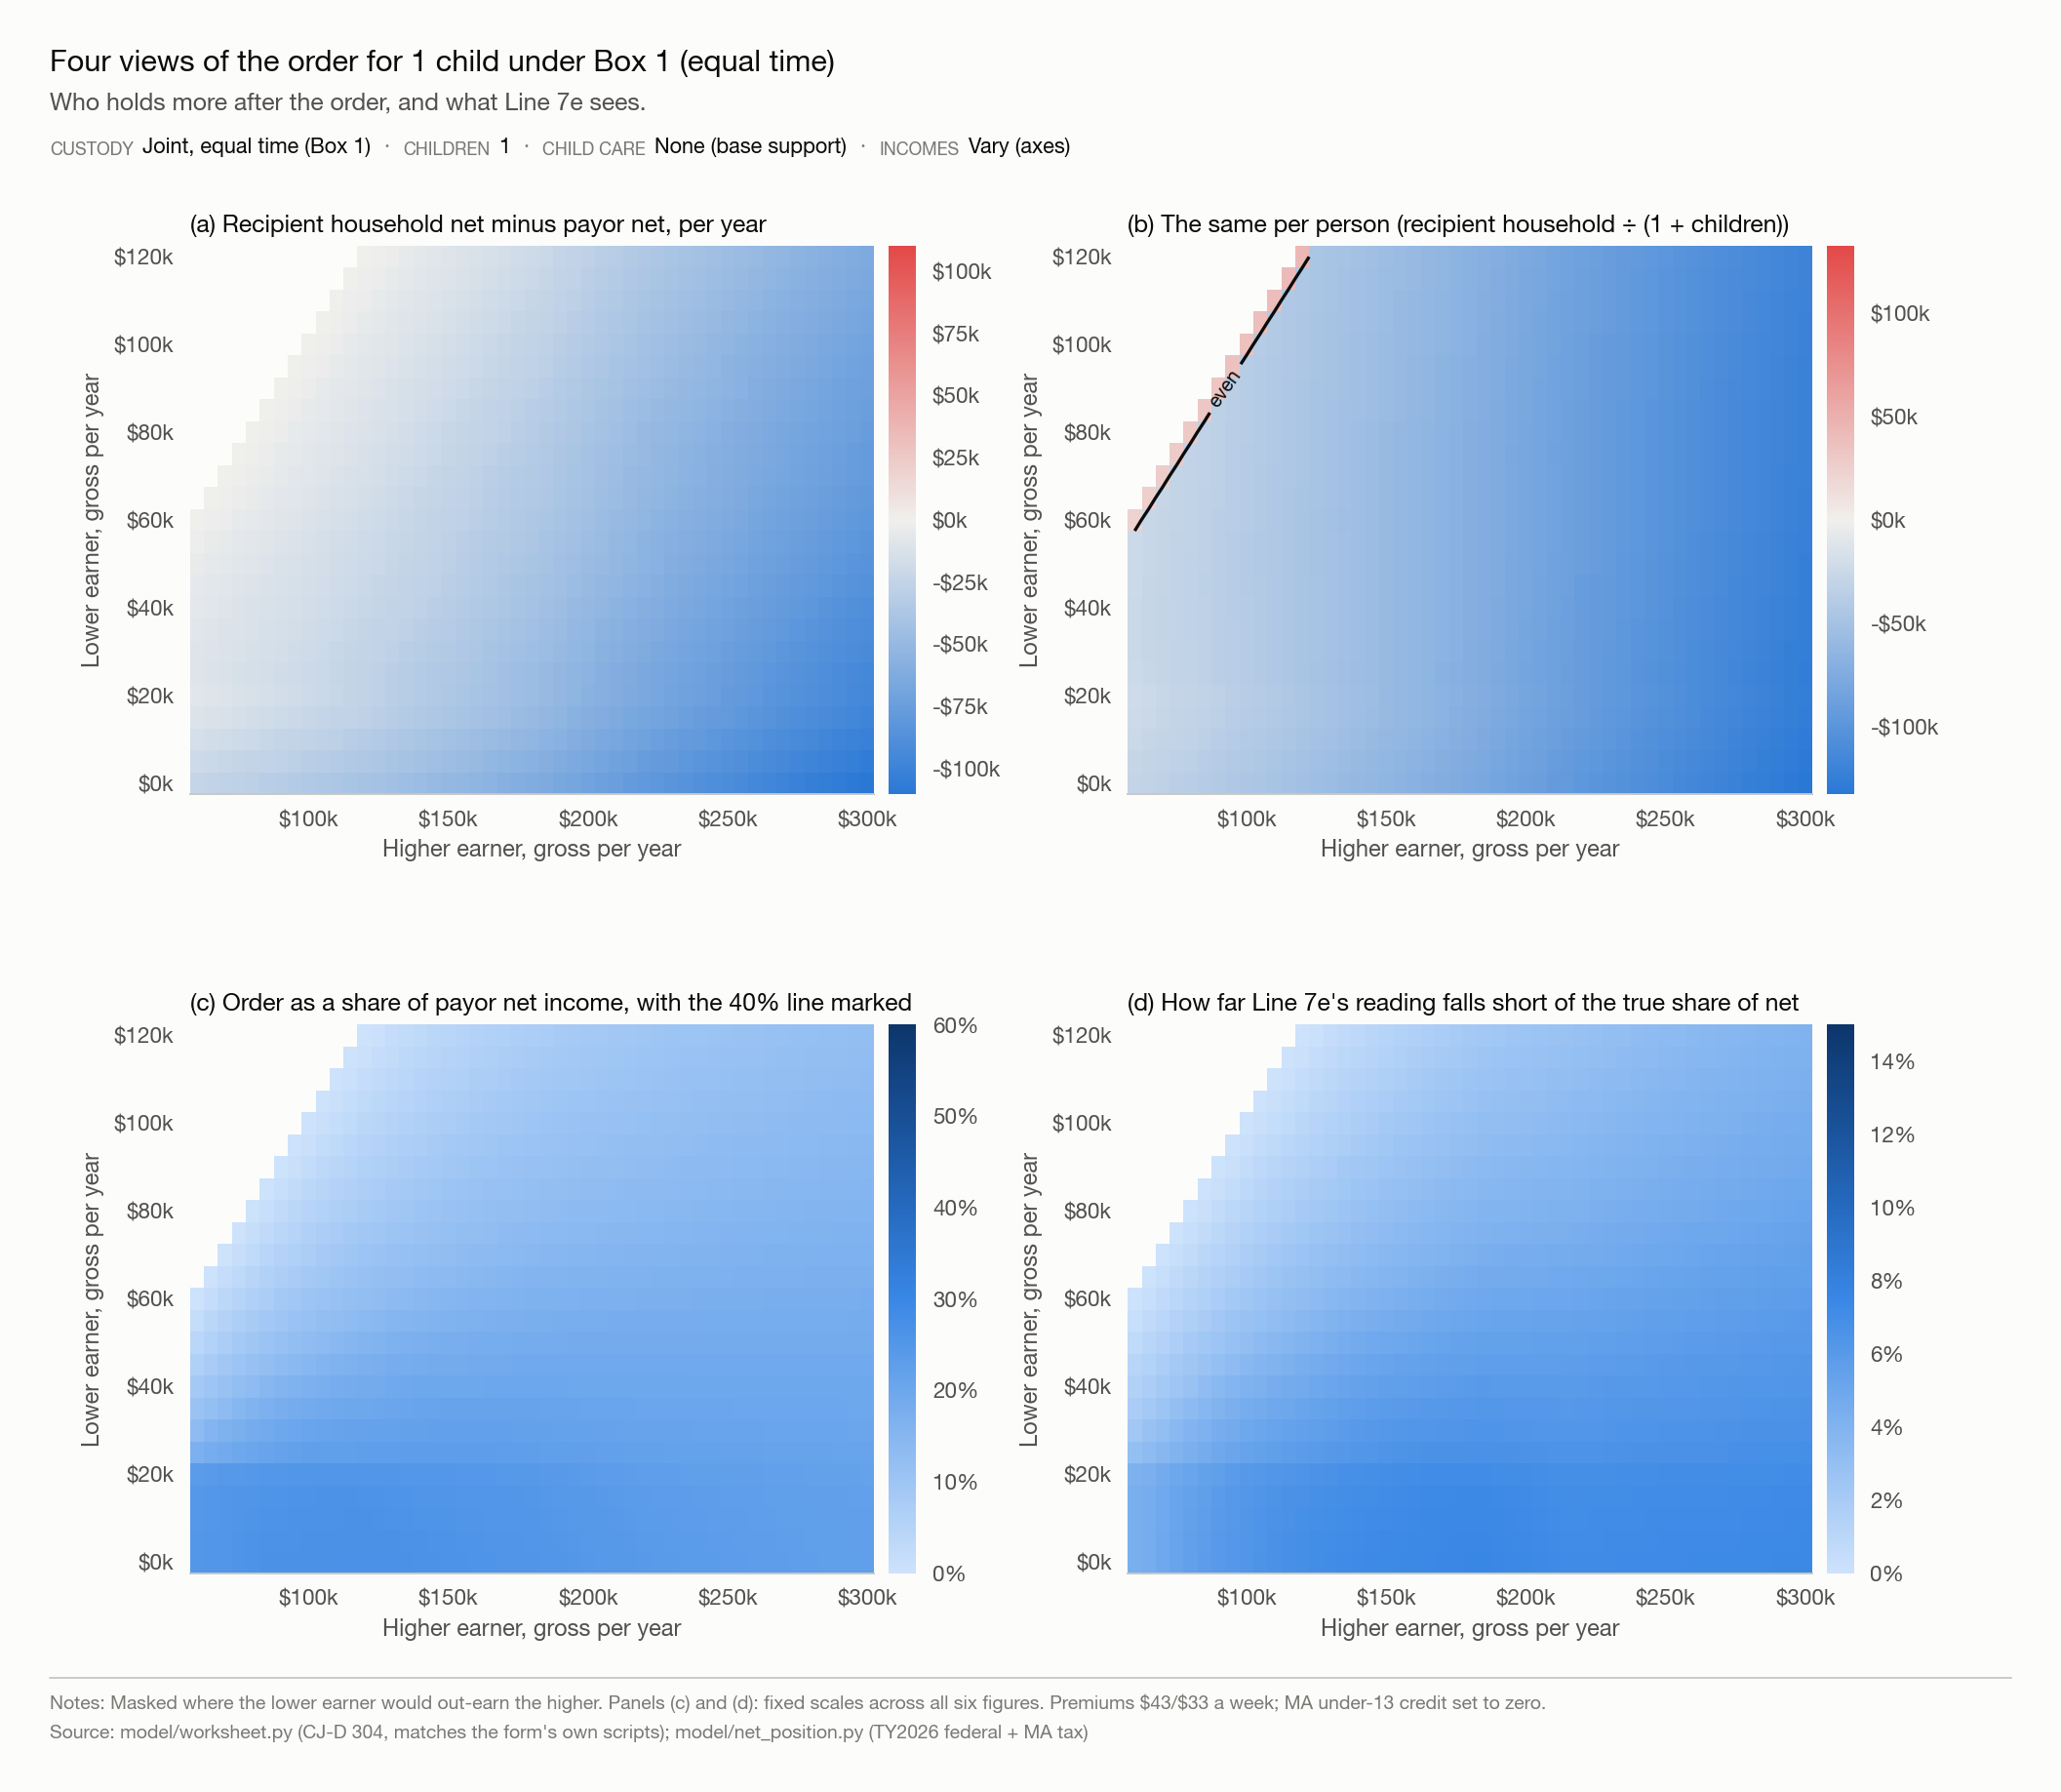

Source data for this figure (header and first rows):
higher_gross, lower_gross, order_wk, gap_household, gap_per_person, order_pct_payor_net, line_7e, lag
60000, 0.0, 228.3, -23869, -29804, 0.2493, 0.2055, 0.04383
65000, 0.0, 248.5, -25537, -31997, 0.2515, 0.2059, 0.04562
70000, 0.0, 268.7, -26854, -33839, 0.255, 0.2062, 0.0488
75000, 0.0, 288.9, -28022, -35532, 0.2587, 0.2064, 0.05227
80000, 0.0, 309, -29189, -37224, 0.262, 0.2067, 0.05538
85000, 0.0, 329.2, -30357, -38917, 0.265, 0.2069, 0.05817
90000, 0.0, 346.8, -31798, -40815, 0.2657, 0.2055, 0.06025
95000, 0.0, 364.1, -33265, -42732, 0.2662, 0.2041, 0.06207
100000, 0.0, 381.4, -34733, -44650, 0.2666, 0.2029, 0.06371
105000, 0.0, 398.7, -36200, -46567, 0.267, 0.2018, 0.06519
110000, 0.0, 416, -37668, -48485, 0.2673, 0.2007, 0.06655
115000, 0.0, 433.3, -39135, -50402, 0.2676, 0.1998, 0.06778
120000, 0.0, 450.6, -40603, -52320, 0.2679, 0.199, 0.06892
125000, 0.0, 468, -42006, -54173, 0.2684, 0.1982, 0.07015
130000, 0.0, 483, -43611, -56169, 0.2676, 0.1966, 0.07106
135000, 0.0, 496.4, -45379, -58286, 0.2661, 0.1944, 0.07167
140000, 0.0, 509.9, -47146, -60404, 0.2647, 0.1925, 0.07222
145000, 0.0, 523.4, -48914, -62521, 0.2633, 0.1906, 0.07272
150000, 0.0, 536.8, -50681, -64639, 0.2621, 0.1889, 0.07317
155000, 0.0, 550.3, -52449, -66756, 0.2609, 0.1873, 0.07358
160000, 0.0, 563.7, -54216, -68874, 0.2598, 0.1858, 0.07396
165000, 0.0, 577.2, -55984, -70991, 0.2587, 0.1844, 0.07431
170000, 0.0, 590.7, -57751, -73109, 0.2577, 0.1831, 0.07463
175000, 0.0, 604.1, -59519, -75226, 0.2568, 0.1818, 0.07493
180000, 0.0, 617.6, -61286, -77344, 0.2559, 0.1807, 0.0752
185000, 0.0, 630.6, -63130, -79526, 0.2548, 0.1794, 0.07534
190000, 0.0, 641.2, -65508, -82179, 0.2522, 0.1776, 0.07465
195000, 0.0, 651.8, -67885, -84831, 0.2498, 0.1758, 0.07399
200000, 0.0, 662.3, -70263, -87484, 0.2475, 0.1742, 0.07337
205000, 0.0, 672.9, -72595, -90091, 0.2454, 0.1726, 0.07285
210000, 0.0, 683.5, -74928, -92699, 0.2434, 0.1711, 0.07235
215000, 0.0, 694.1, -77260, -95306, 0.2415, 0.1696, 0.07187
220000, 0.0, 704.7, -79423, -97744, 0.2399, 0.1683, 0.07169
225000, 0.0, 715.2, -81355, -99951, 0.2388, 0.167, 0.07185
230000, 0.0, 725.8, -83288, -102159, 0.2377, 0.1657, 0.07201
235000, 0.0, 736.4, -85220, -104366, 0.2367, 0.1645, 0.07215
240000, 0.0, 747, -87153, -106574, 0.2356, 0.1634, 0.07228
245000, 0.0, 757.5, -89085, -108781, 0.2347, 0.1623, 0.07239
250000, 0.0, 768.1, -91018, -110989, 0.2337, 0.1612, 0.0725
255000, 0.0, 778.7, -92950, -113196, 0.2328, 0.1602, 0.0726
260000, 0.0, 789.3, -94883, -115404, 0.2319, 0.1592, 0.0727
265000, 0.0, 799.3, -96871, -117653, 0.2309, 0.1582, 0.07273
270000, 0.0, 808.9, -98903, -119935, 0.2298, 0.1571, 0.07272
275000, 0.0, 818.5, -100855, -122138, 0.2289, 0.156, 0.07281
280000, 0.0, 828.2, -102738, -124270, 0.228, 0.155, 0.07298
285000, 0.0, 837.8, -104620, -126403, 0.2272, 0.1541, 0.07313
290000, 0.0, 847.4, -106503, -128535, 0.2264, 0.1531, 0.07327
295000, 0.0, 857, -108385, -130668, 0.2256, 0.1522, 0.07341
300000, 0.0, 866.6, -110268, -132800, 0.2249, 0.1513, 0.07353
60000, 5000, 227.7, -19338, -27553, 0.2487, 0.205, 0.04372
65000, 5000, 248, -21001, -29742, 0.251, 0.2054, 0.04553
70000, 5000, 268.2, -22315, -31582, 0.2545, 0.2058, 0.04871
75000, 5000, 288.4, -23479, -33272, 0.2583, 0.2061, 0.05219
80000, 5000, 308.6, -24644, -34962, 0.2617, 0.2064, 0.0553
85000, 5000, 327.3, -25973, -36776, 0.2635, 0.2056, 0.05783
90000, 5000, 344.7, -27428, -38684, 0.2641, 0.2042, 0.05989
95000, 5000, 362.1, -28884, -40593, 0.2647, 0.203, 0.06173
100000, 5000, 379.5, -30341, -42503, 0.2653, 0.2019, 0.06339
105000, 5000, 396.9, -31800, -44414, 0.2657, 0.2008, 0.0649
110000, 5000, 414.3, -33259, -46325, 0.2662, 0.1999, 0.06627
... 1,087 more rows
